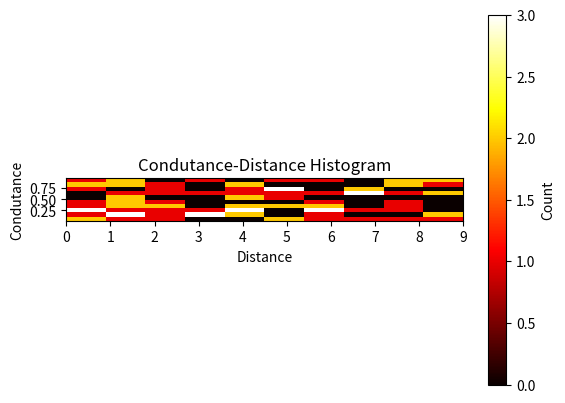

Write the Python code that produced this figure.
import numpy as np
import matplotlib.pyplot as plt

# Generate random data for demonstration
# Replace this data with your actual data
distances = np.random.randint(0, 10, size=100)
conductances = np.random.uniform(0, 1, size=100)

# Set up the histogram
bins = 10
heatmap, xedges, yedges = np.histogram2d(distances, conductances, bins=bins)

# Plot the histogram
plt.imshow(heatmap.T, cmap='hot', origin='lower', extent=[xedges[0], xedges[-1], yedges[0], yedges[-1]])
plt.colorbar(label='Count')
plt.xlabel('Distance')
plt.ylabel('Condutance')
plt.title('Condutance-Distance Histogram')

# Show the plot
plt.show()